Run: headless pygame with SDL's dummy video driver; simulated clock (each Clock.tick advances the game by its frame time, no real sleeping); random seed 0; keys injected as events and as key.get_pressed() state; no mouse input.
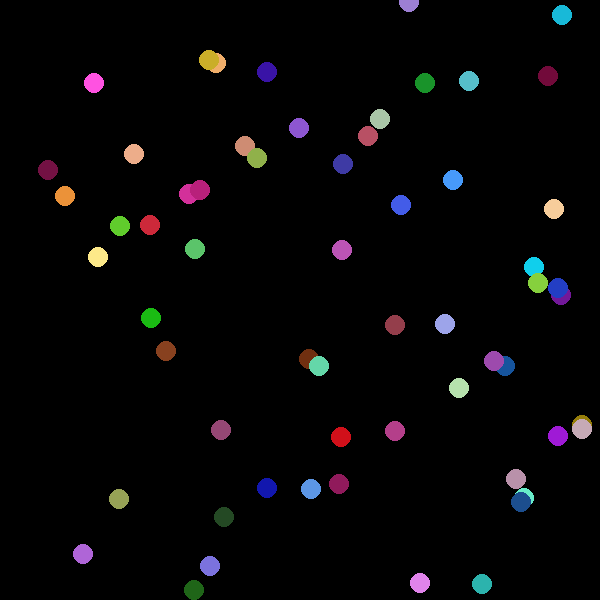
Frame 1 of 4 · flips 1–60 · no input
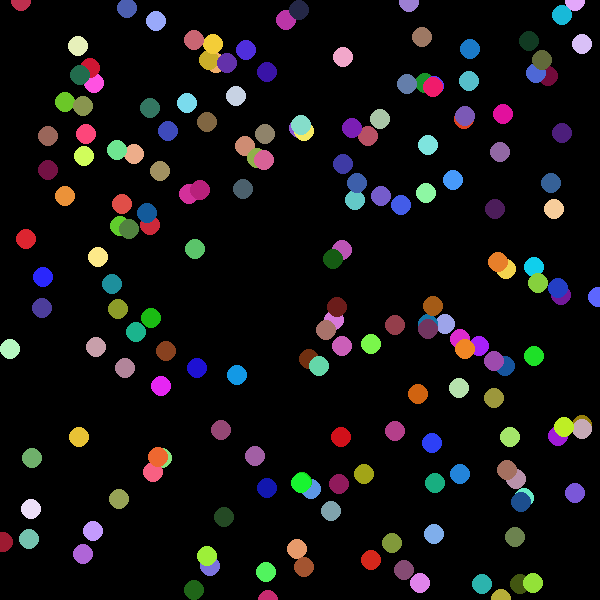
Frame 2 of 4 · flips 61–180 · tapped SPACE, RETURN · held RIGHT (→), D
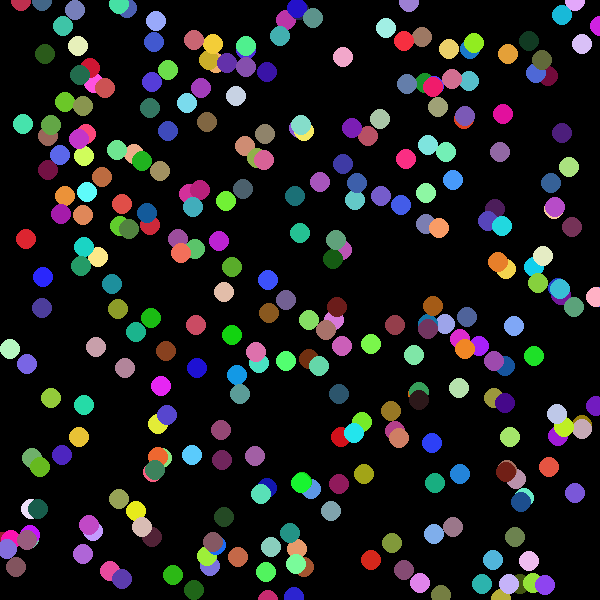
Frame 3 of 4 · flips 181–300 · held DOWN (↓), S
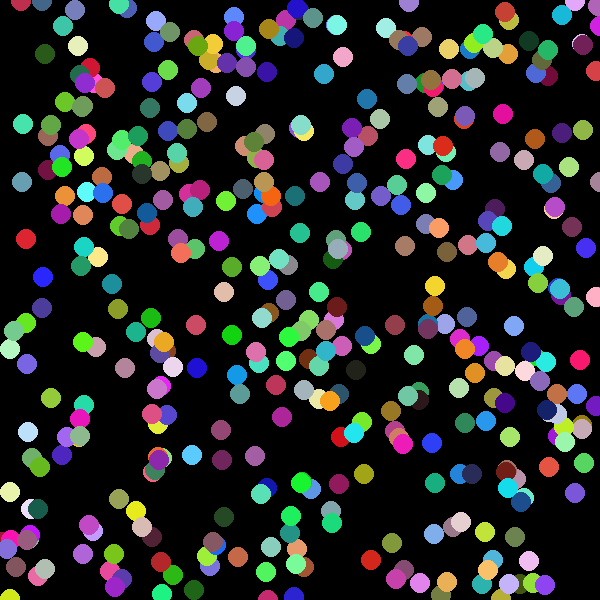
Frame 4 of 4 · flips 301–420 · held LEFT (←), A, UP (↑), W

The pygame program that drew these frames:

import pygame
import time
import random
pygame.init()
#colour = (random.randint(1, 15))

windowSize = [600, 600]
screen = pygame.display.set_mode(windowSize)

done = 0

while done != 1:
    X = (random.randint(1, 600))
    Y = (random.randint(1, 600))
    colour1 = hex((random.randint(1, 255)))
    colour1 = colour1.lstrip('0x')
    colour2 = hex((random.randint(1, 255)))
    colour2 = colour2.lstrip('0x')
    colour3 = hex((random.randint(1, 255)))
    colour3 = colour3.lstrip('0x')
    num = '#' + colour1 + colour2 + colour3
    try:
        color = pygame.color.Color(num)
    except ValueError:
        num = '#' + colour1 + colour2 + colour3 + 'a'
        try:
            color = pygame.color.Color(num)
        except ValueError:
            num = '#' + colour1 + colour2 + colour3 + 'a' + '7'
            try:
                color = pygame.color.Color(num)
            except ValueError:
                num = '#' + colour1 + colour2 + colour3 + 'a' + '7' + 'c'
                color = pygame.color.Color(num)
    pygame.draw.circle(screen, color, [X, Y], 10)
    pygame.display.flip()
    #time.sleep(0.1)
    for event in pygame.event.get():
        if event.type == pygame.QUIT:
            done = 1
pygame.quit()
